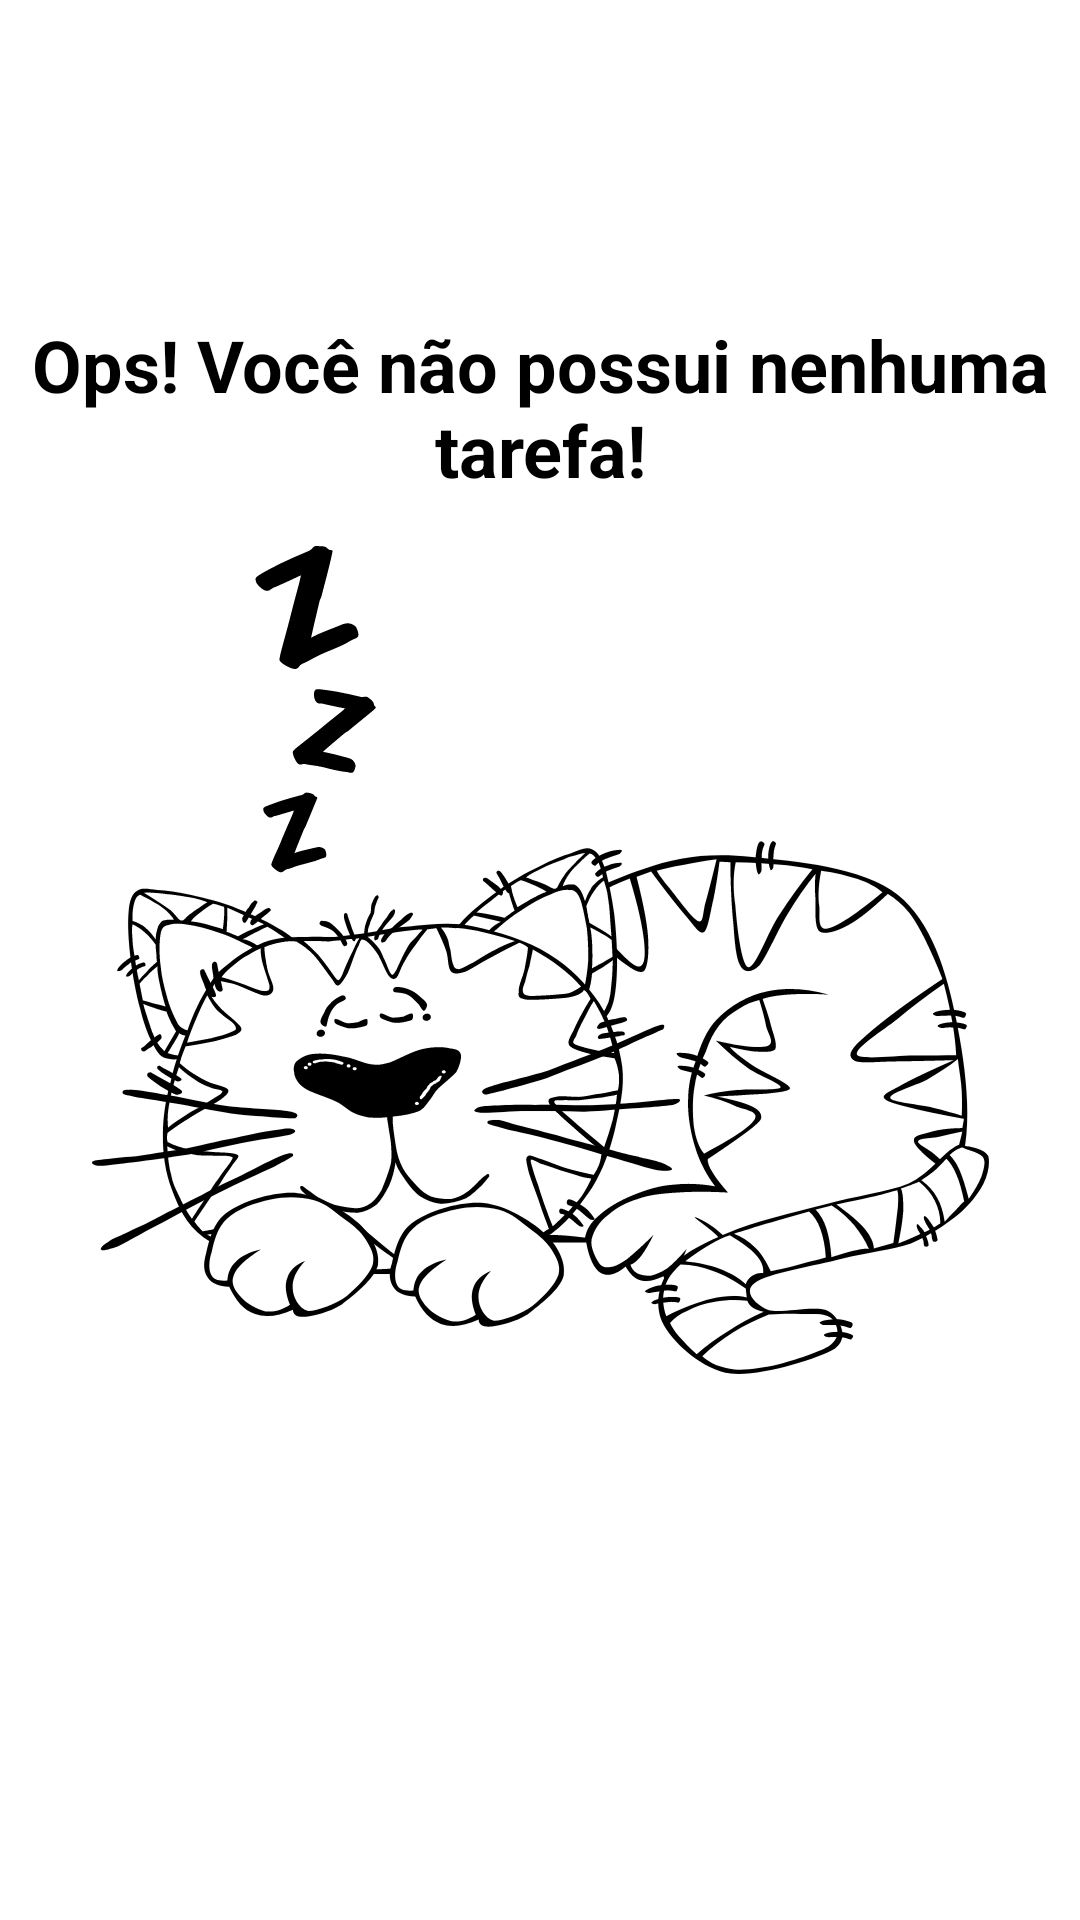

The Android layout XML behind this screen, and the referenced resources:
<!-- AndroidManifest.xml: application theme Theme.Tarefasdiarias -->
<!-- res/layout/empty_state.xml -->
<?xml version="1.0" encoding="utf-8"?>
<androidx.constraintlayout.widget.ConstraintLayout xmlns:android="http://schemas.android.com/apk/res/android"
    android:layout_width="match_parent"
    android:layout_height="match_parent"
    android:layout_margin="16dp"
    android:id="@+id/empty_state"
    xmlns:app="http://schemas.android.com/apk/res-auto">

    <TextView
        android:id="@+id/tv_message"
        app:layout_constraintStart_toStartOf="parent"
        app:layout_constraintTop_toEndOf="parent"
        android:textStyle="bold"
        android:textColor="@color/black"
        android:textSize="24sp"
        android:gravity="center"
        app:layout_constraintEnd_toEndOf="parent"
        app:layout_constraintBottom_toTopOf="@id/iv_image"
        android:layout_marginBottom="16dp"
        android:text="@string/label_you_dont_have_tasks"
        android:layout_width="0dp"
        android:layout_height="wrap_content"/>

   <androidx.appcompat.widget.AppCompatImageView
       android:id="@+id/iv_image"
       app:srcCompat="@drawable/ic_empty_state"
       app:layout_constraintBottom_toBottomOf="parent"
       app:layout_constraintTop_toTopOf="parent"
       app:layout_constraintTop_toBottomOf="@id/tv_message"
       app:layout_constraintStart_toStartOf="parent"
       app:layout_constraintEnd_toEndOf="parent"
       android:layout_width="wrap_content"
       android:layout_height="wrap_content"/>

</androidx.constraintlayout.widget.ConstraintLayout>
<!-- resources referenced by this layout -->
<resources>
  <!-- drawable ic_empty_state: vector/xml drawable (drawable, 70180 chars, omitted) -->
  <string name="label_you_dont_have_tasks">Ops! Você não possui nenhuma tarefa!</string>
  <style name="Theme.Tarefasdiarias" parent="Theme.MaterialComponents.Light.NoActionBar">
          <item name="colorPrimary">@color/black</item>
          <item name="colorPrimaryDark">@color/black</item>
          <item name="colorSecondary">@color/black</item>
          <item name="colorOnSecondary">@color/white</item>
            </style>
  <!-- not gathered from this repository: default colours our renderer supplied (Android Studio template values) -->
  <color name="black">#FF000000</color>
  <color name="white">#FFFFFFFF</color>
</resources>
